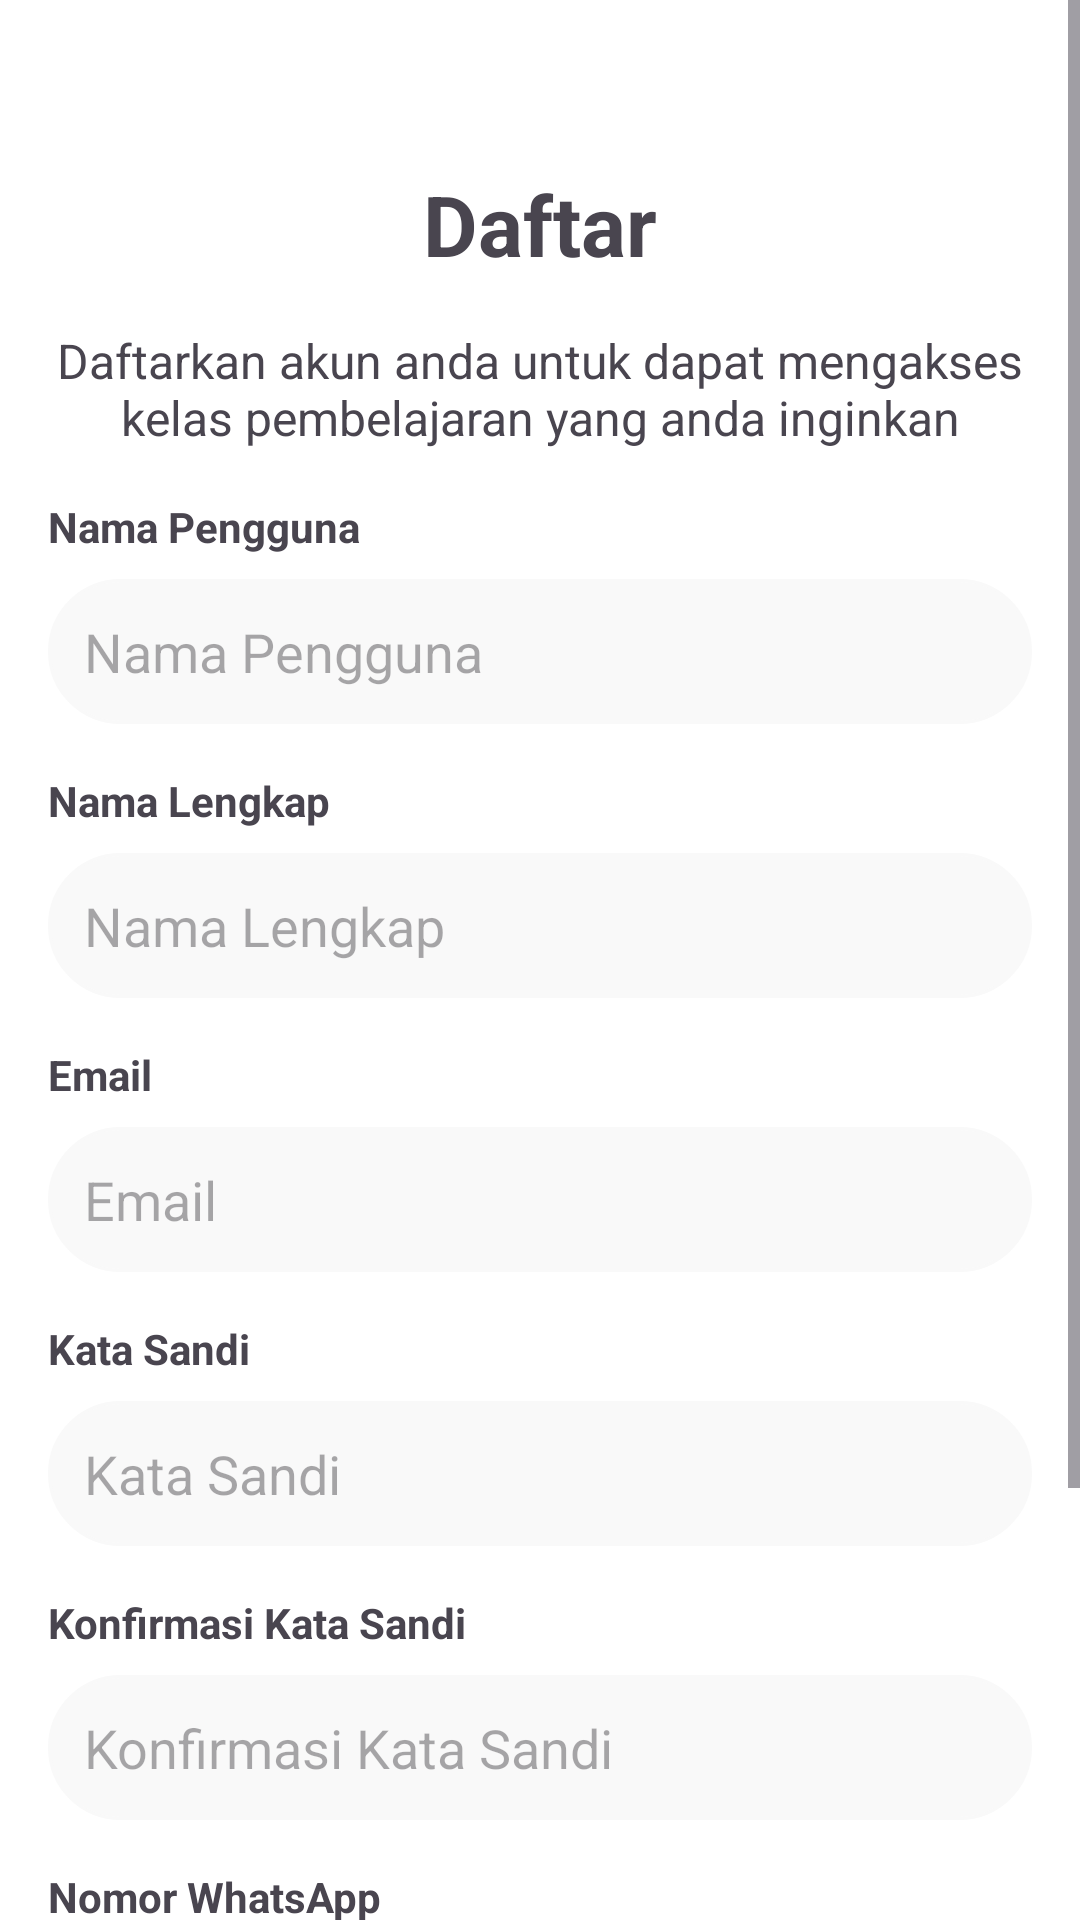

Reconstruct the res/layout file that produces this screen, plus the resources it refers to.
<!-- AndroidManifest.xml: activity theme Theme.Influenz2 -->
<!-- res/layout/activity_signup.xml -->
<?xml version="1.0" encoding="utf-8"?>

<ScrollView xmlns:android="http://schemas.android.com/apk/res/android"
    android:id="@+id/scrollViewSignUp"
    android:layout_width="match_parent"
    android:layout_height="match_parent"
    android:fillViewport="true"
    android:background="#80CCCCCC">

    <LinearLayout
        android:layout_width="match_parent"
        android:layout_height="wrap_content"
        android:orientation="vertical"
        android:background="@color/white"
        android:padding="16dp">

        
        <TextView
            android:id="@+id/tvSignUpTitle"
            android:layout_width="match_parent"
            android:layout_height="wrap_content"
            android:text="@string/daftar"
            android:textSize="28sp"
            android:textStyle="bold"
            android:gravity="center"
            android:layout_marginTop="40dp" />

        
        <TextView
            android:id="@+id/tvSignUpDescription"
            android:layout_width="match_parent"
            android:layout_height="wrap_content"
            android:text="Daftarkan akun anda untuk dapat mengakses kelas pembelajaran yang anda inginkan"
            android:textSize="16sp"
            android:gravity="center"
            android:layout_marginTop="16dp" />

        
        <TextView
            android:id="@+id/tvUsernameLabel"
            android:layout_width="match_parent"
            android:layout_height="wrap_content"
            android:text="Nama Pengguna"
            android:textStyle="bold"
            android:layout_marginTop="16dp" />
        <EditText
            android:id="@+id/etUsername"
            android:layout_width="match_parent"
            android:layout_height="wrap_content"
            android:autofillHints=""
            android:hint="@string/nama_pengguna"
            android:inputType="textPersonName"
            android:background="@drawable/button_rounded_gr"
            android:padding="12dp"
            android:layout_marginTop="8dp" />

        
        <TextView
            android:id="@+id/tvFullNameLabel"
            android:layout_width="match_parent"
            android:layout_height="wrap_content"
            android:text="Nama Lengkap"
            android:textStyle="bold"
            android:layout_marginTop="16dp" />
        <EditText
            android:id="@+id/etFullName"
            android:layout_width="match_parent"
            android:layout_height="wrap_content"
            android:autofillHints=""
            android:hint="@string/nama_lengkap"
            android:inputType="textPersonName"
            android:background="@drawable/button_rounded_gr"
            android:padding="12dp"
            android:layout_marginTop="8dp" />

        
        <TextView
            android:id="@+id/tvEmailLabel"
            android:layout_width="match_parent"
            android:layout_height="wrap_content"
            android:text="Email"
            android:textStyle="bold"
            android:layout_marginTop="16dp" />
        <EditText
            android:id="@+id/etEmail"
            android:layout_width="match_parent"
            android:layout_height="wrap_content"
            android:autofillHints=""
            android:hint="@string/email3"
            android:inputType="textEmailAddress"
            android:background="@drawable/button_rounded_gr"
            android:padding="12dp"
            android:layout_marginTop="8dp" />

        
        <TextView
            android:id="@+id/tvPasswordLabel"
            android:layout_width="match_parent"
            android:layout_height="wrap_content"
            android:text="Kata Sandi"
            android:textStyle="bold"
            android:layout_marginTop="16dp" />
        <EditText
            android:id="@+id/etPassword"
            android:layout_width="match_parent"
            android:layout_height="wrap_content"
            android:autofillHints=""
            android:hint="@string/Kata_sandi"
            android:inputType="textPassword"
            android:background="@drawable/button_rounded_gr"
            android:padding="12dp"
            android:layout_marginTop="8dp" />

        
        <TextView
            android:id="@+id/tvConfirmPasswordLabel"
            android:layout_width="match_parent"
            android:layout_height="wrap_content"
            android:text="Konfirmasi Kata Sandi"
            android:textStyle="bold"
            android:layout_marginTop="16dp" />
        <EditText
            android:id="@+id/etConfirmPassword"
            android:layout_width="match_parent"
            android:layout_height="wrap_content"
            android:autofillHints=""
            android:hint="@string/konfirmasi_kata_sandi"
            android:inputType="textPassword"
            android:background="@drawable/button_rounded_gr"
            android:padding="12dp"
            android:layout_marginTop="8dp" />

        
        <TextView
            android:id="@+id/tvWhatsAppLabel"
            android:layout_width="match_parent"
            android:layout_height="wrap_content"
            android:text="Nomor WhatsApp"
            android:textStyle="bold"
            android:layout_marginTop="16dp" />
        <EditText
            android:id="@+id/etWhatsApp"
            android:layout_width="match_parent"
            android:layout_height="wrap_content"
            android:autofillHints=""
            android:hint="@string/nomor_whatsapp"
            android:inputType="phone"
            android:background="@drawable/button_rounded_gr"
            android:padding="12dp"
            android:layout_marginTop="8dp" />

        
        <Button
            android:id="@+id/btnSignUp"
            android:layout_width="match_parent"
            android:layout_height="50dp"
            android:text="@string/daftar"
            android:contentDescription="@string/tombol_sign_up"
            android:background="@drawable/button_rounded_pu"
            android:textColor="@android:color/white"
            android:layout_marginTop="20dp" />

        
        <TextView
            android:id="@+id/tvBackToLogin"
            android:layout_width="wrap_content"
            android:layout_height="wrap_content"
            android:text="@string/sudah_punya_akun_login"
            android:textSize="16sp"
            android:layout_gravity="center"
            android:layout_marginTop="20dp" />
    </LinearLayout>
</ScrollView>
<!-- resources referenced by this layout -->
<resources>
  <color name="white">#FFFFFFFF</color>
  <!-- drawable button_rounded_gr (drawable) -->
  <?xml version="1.0" encoding="utf-8"?>
  
  <shape xmlns:android="http://schemas.android.com/apk/res/android" android:shape="rectangle">
      <solid android:color="@color/base_light"/>
      <stroke
          android:width="1dp"
          android:color="@color/base_light" />
      <corners android:radius="25dp" />  
  </shape>
  <!-- drawable button_rounded_pu (drawable) -->
  <?xml version="1.0" encoding="utf-8"?>
  
  <shape xmlns:android="http://schemas.android.com/apk/res/android" android:shape="rectangle">
      <solid android:color="@color/blue"/>
      <stroke
          android:width="1dp"
          android:color="@color/blue" />
      <corners android:radius="25dp" />  
  </shape>
  <string name="Kata_sandi">Kata Sandi</string>
  <string name="daftar">Daftar</string>
  <string name="email3">Email</string>
  <string name="konfirmasi_kata_sandi">Konfirmasi Kata Sandi</string>
  <string name="nama_lengkap">Nama Lengkap</string>
  <string name="nama_pengguna">Nama Pengguna</string>
  <string name="nomor_whatsapp">Nomor WhatsApp</string>
  <string name="sudah_punya_akun_login">Sudah punya akun? Login</string>
  <string name="tombol_sign_up">tombol_sign_up</string>
  <style name="Theme.Influenz2" parent="Base.Theme.Influenz2" />
  <color name="base_light">#f9f9f9</color>
  <color name="blue">#3a30a9</color>
  <style name="Base.Theme.Influenz2" parent="Theme.Material3.DayNight.NoActionBar">
          
          
      </style>
</resources>
